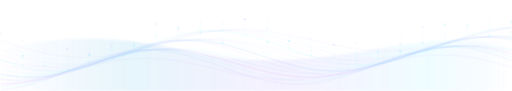
t = 0.00 s
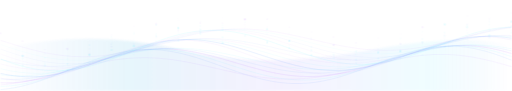
t = 1.38 s
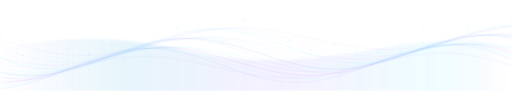
t = 2.75 s
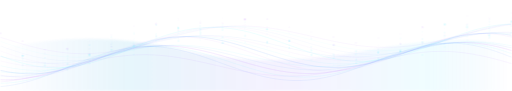
t = 5.50 s
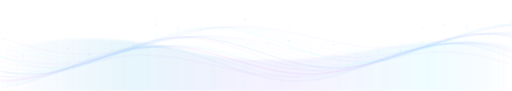
t = 6.88 s
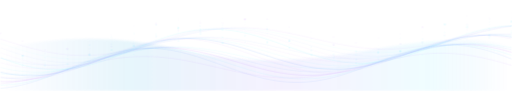
t = 8.25 s

The animated SVG that drew these frames (rendered in a browser with its animation timeline set to each time). Animation: 2 CSS @keyframes rules; frames cover the first 8.25 s, repeats indefinitely.

<svg xmlns="http://www.w3.org/2000/svg" width="1600" height="285" viewBox="0 0 1600 285" role="img" aria-label="Decorative cyan and violet flowing particle waves"><defs><linearGradient id="bl" x1="0" y1="0" x2="1" y2="0"><stop stop-color="#0679f3" stop-opacity="0"/><stop offset=".25" stop-color="#009ddc" stop-opacity=".32"/><stop offset=".55" stop-color="#7442f8" stop-opacity=".23"/><stop offset=".84" stop-color="#42e8ff" stop-opacity=".27"/><stop offset="1" stop-color="#0077ee" stop-opacity="0"/></linearGradient><filter id="gl" x="-50%" y="-50%" width="200%" height="200%"><feGaussianBlur stdDeviation="3"/></filter><style>@keyframes ebb{0%,100%{transform:translateY(0)}50%{transform:translateY(-11px)}}@keyframes glimmer{0%,100%{opacity:.82}50%{opacity:.38}}#waves{animation:ebb 11s ease-in-out infinite}#dots{animation:glimmer 5s ease-in-out infinite}@media(prefers-reduced-motion:reduce){#waves,#dots{animation:none}}</style></defs><path d="M0 150 Q300 90 560 155 T1140 160 T1600 144 L1600 285 L0 285Z" fill="url(#bl)" opacity=".3" filter="url(#gl)"/><g id="waves"><path d="M0 128.0 L20 134.2 L40 140.4 L60 146.4 L80 152.1 L100 157.4 L120 162.3 L140 166.6 L160 170.4 L180 173.6 L200 176.1 L220 177.9 L240 178.9 L260 179.3 L280 178.8 L300 177.7 L320 175.8 L340 173.3 L360 170.1 L380 166.4 L400 162.2 L420 157.5 L440 152.5 L460 147.3 L480 141.8 L500 136.3 L520 130.7 L540 125.3 L560 120.0 L580 115.0 L600 110.3 L620 106.1 L640 102.3 L660 99.1 L680 96.4 L700 94.4 L720 93.0 L740 92.3 L760 92.2 L780 92.9 L800 94.1 L820 96.0 L840 98.4 L860 101.3 L880 104.7 L900 108.5 L920 112.7 L940 117.0 L960 121.5 L980 126.1 L1000 130.7 L1020 135.2 L1040 139.5 L1060 143.6 L1080 147.3 L1100 150.6 L1120 153.5 L1140 155.8 L1160 157.5 L1180 158.7 L1200 159.2 L1220 159.1 L1240 158.3 L1260 156.9 L1280 154.9 L1300 152.3 L1320 149.2 L1340 145.5 L1360 141.5 L1380 137.0 L1400 132.3 L1420 127.4 L1440 122.3 L1460 117.2 L1480 112.2 L1500 107.3 L1520 102.6 L1540 98.2 L1560 94.2 L1580 90.7 L1600 87.7 " fill="none" stroke="#af62ff" stroke-width="1.45" opacity="0.110"/><path d="M0 140.9 L20 147.7 L40 154.3 L60 160.6 L80 166.4 L100 171.8 L120 176.6 L140 180.8 L160 184.2 L180 186.9 L200 188.8 L220 189.9 L240 190.2 L260 189.7 L280 188.3 L300 186.2 L320 183.3 L340 179.7 L360 175.5 L380 170.8 L400 165.6 L420 160.0 L440 154.1 L460 148.0 L480 141.8 L500 135.6 L520 129.6 L540 123.7 L560 118.1 L580 113.0 L600 108.3 L620 104.1 L640 100.6 L660 97.7 L680 95.5 L700 94.0 L720 93.3 L740 93.4 L760 94.1 L780 95.6 L800 97.8 L820 100.6 L840 104.0 L860 107.9 L880 112.3 L900 117.0 L920 122.0 L940 127.1 L960 132.4 L980 137.6 L1000 142.7 L1020 147.7 L1040 152.3 L1060 156.5 L1080 160.3 L1100 163.5 L1120 166.2 L1140 168.2 L1160 169.6 L1180 170.2 L1200 170.1 L1220 169.3 L1240 167.7 L1260 165.5 L1280 162.6 L1300 159.1 L1320 155.0 L1340 150.5 L1360 145.5 L1380 140.2 L1400 134.6 L1420 128.9 L1440 123.2 L1460 117.5 L1480 112.0 L1500 106.7 L1520 101.7 L1540 97.2 L1560 93.2 L1580 89.8 L1600 87.0 " fill="none" stroke="#25e8ff" stroke-width="0.72" opacity="0.122"/><path d="M0 155.0 L20 162.2 L40 169.1 L60 175.5 L80 181.3 L100 186.6 L120 191.1 L140 194.8 L160 197.7 L180 199.8 L200 200.9 L220 201.2 L240 200.5 L260 199.0 L280 196.6 L300 193.3 L320 189.4 L340 184.7 L360 179.4 L380 173.6 L400 167.4 L420 160.9 L440 154.2 L460 147.3 L480 140.5 L500 133.8 L520 127.4 L540 121.3 L560 115.6 L580 110.5 L600 105.9 L620 102.1 L640 98.9 L660 96.6 L680 95.0 L700 94.3 L720 94.5 L740 95.4 L760 97.1 L780 99.6 L800 102.8 L820 106.7 L840 111.1 L860 116.0 L880 121.3 L900 126.9 L920 132.8 L940 138.6 L960 144.5 L980 150.3 L1000 155.8 L1020 161.0 L1040 165.7 L1060 170.0 L1080 173.6 L1100 176.6 L1120 178.9 L1140 180.4 L1160 181.2 L1180 181.1 L1200 180.2 L1220 178.5 L1240 176.1 L1260 172.9 L1280 169.0 L1300 164.5 L1320 159.4 L1340 153.9 L1360 148.0 L1380 141.9 L1400 135.6 L1420 129.2 L1440 122.8 L1460 116.7 L1480 110.8 L1500 105.2 L1520 100.2 L1540 95.7 L1560 91.8 L1580 88.7 L1600 86.3 " fill="none" stroke="#2378ff" stroke-width="0.72" opacity="0.134"/><path d="M0 170.2 L20 177.6 L40 184.5 L60 190.9 L80 196.5 L100 201.4 L120 205.4 L140 208.6 L160 210.7 L180 211.9 L200 212.1 L220 211.4 L240 209.6 L260 206.9 L280 203.4 L300 199.0 L320 193.8 L340 188.0 L360 181.7 L380 174.8 L400 167.7 L420 160.3 L440 152.8 L460 145.4 L480 138.1 L500 131.1 L520 124.4 L540 118.2 L560 112.6 L580 107.7 L600 103.5 L620 100.2 L640 97.7 L660 96.0 L680 95.3 L700 95.6 L720 96.7 L740 98.7 L760 101.5 L780 105.1 L800 109.4 L820 114.3 L840 119.8 L860 125.7 L880 131.9 L900 138.4 L920 144.9 L940 151.4 L960 157.8 L980 163.9 L1000 169.7 L1020 174.9 L1040 179.6 L1060 183.7 L1080 187.0 L1100 189.6 L1120 191.3 L1140 192.1 L1160 192.1 L1180 191.1 L1200 189.3 L1220 186.6 L1240 183.1 L1260 178.9 L1280 174.0 L1300 168.4 L1320 162.4 L1340 155.9 L1360 149.1 L1380 142.2 L1400 135.1 L1420 128.2 L1440 121.4 L1460 114.9 L1480 108.7 L1500 103.1 L1520 98.2 L1540 93.9 L1560 90.4 L1580 87.7 L1600 85.9 " fill="none" stroke="#af62ff" stroke-width="0.72" opacity="0.146"/><path d="M0 186.1 L20 193.6 L40 200.4 L60 206.5 L80 211.7 L100 216.0 L120 219.4 L140 221.7 L160 222.9 L180 223.1 L200 222.2 L220 220.3 L240 217.3 L260 213.4 L280 208.6 L300 202.9 L320 196.6 L340 189.7 L360 182.3 L380 174.5 L400 166.5 L420 158.3 L440 150.3 L460 142.3 L480 134.7 L500 127.5 L520 120.8 L540 114.8 L560 109.5 L580 105.0 L600 101.4 L620 98.7 L640 97.1 L660 96.4 L680 96.7 L700 98.0 L720 100.2 L740 103.3 L760 107.3 L780 112.1 L800 117.5 L820 123.6 L840 130.1 L860 136.9 L880 144.0 L900 151.2 L920 158.3 L940 165.3 L960 172.0 L980 178.4 L1000 184.2 L1020 189.3 L1040 193.8 L1060 197.5 L1080 200.3 L1100 202.2 L1120 203.1 L1140 203.1 L1160 202.1 L1180 200.1 L1200 197.2 L1220 193.4 L1240 188.8 L1260 183.4 L1280 177.4 L1300 170.8 L1320 163.7 L1340 156.3 L1360 148.8 L1380 141.1 L1400 133.5 L1420 126.0 L1440 118.9 L1460 112.2 L1480 106.1 L1500 100.6 L1520 95.9 L1540 92.1 L1560 89.1 L1580 87.1 L1600 86.2 " fill="none" stroke="#25e8ff" stroke-width="1.45" opacity="0.158"/><path d="M0 187.5 L20 192.4 L40 196.8 L60 200.5 L80 203.7 L100 206.2 L120 207.9 L140 208.9 L160 209.2 L180 208.8 L200 207.6 L220 205.7 L240 203.1 L260 200.0 L280 196.2 L300 192.0 L320 187.3 L340 182.3 L360 177.1 L380 171.6 L400 166.1 L420 160.5 L440 155.1 L460 149.8 L480 144.8 L500 140.2 L520 136.0 L540 132.2 L560 129.0 L580 126.4 L600 124.4 L620 123.0 L640 122.3 L660 122.3 L680 122.9 L700 124.2 L720 126.1 L740 128.5 L760 131.5 L780 134.9 L800 138.7 L820 142.9 L840 147.2 L860 151.8 L880 156.4 L900 160.9 L920 165.4 L940 169.7 L960 173.8 L980 177.5 L1000 180.8 L1020 183.6 L1040 185.9 L1060 187.6 L1080 188.7 L1100 189.2 L1120 189.1 L1140 188.3 L1160 186.9 L1180 184.8 L1200 182.2 L1220 179.0 L1240 175.4 L1260 171.3 L1280 166.8 L1300 162.1 L1320 157.2 L1340 152.1 L1360 147.0 L1380 142.0 L1400 137.1 L1420 132.4 L1440 128.0 L1460 124.1 L1480 120.6 L1500 117.6 L1520 115.2 L1540 113.4 L1560 112.3 L1580 111.9 L1600 112.2 " fill="none" stroke="#2378ff" stroke-width="0.72" opacity="0.170"/><path d="M0 201.9 L20 206.7 L40 210.9 L60 214.3 L80 217.0 L100 218.9 L120 219.9 L140 220.2 L160 219.6 L180 218.2 L200 216.1 L220 213.2 L240 209.6 L260 205.4 L280 200.6 L300 195.4 L320 189.8 L340 183.9 L360 177.8 L380 171.6 L400 165.4 L420 159.3 L440 153.5 L460 148.0 L480 142.8 L500 138.1 L520 134.0 L540 130.5 L560 127.6 L580 125.5 L600 124.0 L620 123.3 L640 123.4 L660 124.2 L680 125.7 L700 127.9 L720 130.8 L740 134.2 L760 138.1 L780 142.5 L800 147.2 L820 152.2 L840 157.4 L860 162.6 L880 167.9 L900 173.0 L920 177.9 L940 182.5 L960 186.7 L980 190.5 L1000 193.7 L1020 196.3 L1040 198.3 L1060 199.6 L1080 200.2 L1100 200.1 L1120 199.2 L1140 197.7 L1160 195.4 L1180 192.5 L1200 188.9 L1220 184.8 L1240 180.3 L1260 175.3 L1280 170.0 L1300 164.4 L1320 158.7 L1340 153.0 L1360 147.3 L1380 141.8 L1400 136.5 L1420 131.5 L1440 127.0 L1460 123.0 L1480 119.6 L1500 116.9 L1520 114.8 L1540 113.5 L1560 113.0 L1580 113.2 L1600 114.3 " fill="none" stroke="#af62ff" stroke-width="0.72" opacity="0.182"/><path d="M0 216.7 L20 221.2 L40 224.9 L60 227.8 L80 229.8 L100 230.9 L120 231.1 L140 230.5 L160 228.9 L180 226.4 L200 223.2 L220 219.2 L240 214.5 L260 209.2 L280 203.4 L300 197.2 L320 190.6 L340 183.9 L360 177.1 L380 170.3 L400 163.6 L420 157.2 L440 151.1 L460 145.4 L480 140.3 L500 135.8 L520 132.0 L540 128.9 L560 126.5 L580 125.0 L600 124.4 L620 124.5 L640 125.5 L660 127.3 L680 129.8 L700 133.0 L720 136.9 L740 141.3 L760 146.3 L780 151.6 L800 157.2 L820 163.0 L840 168.9 L860 174.8 L880 180.5 L900 186.0 L920 191.2 L940 195.9 L960 200.1 L980 203.8 L1000 206.8 L1020 209.0 L1040 210.5 L1060 211.2 L1080 211.1 L1100 210.2 L1120 208.5 L1140 206.0 L1160 202.7 L1180 198.8 L1200 194.3 L1220 189.2 L1240 183.7 L1260 177.8 L1280 171.6 L1300 165.3 L1320 158.9 L1340 152.6 L1360 146.4 L1380 140.5 L1400 135.0 L1420 130.0 L1440 125.5 L1460 121.7 L1480 118.5 L1500 116.2 L1520 114.7 L1540 114.0 L1560 114.2 L1580 115.3 L1600 117.3 " fill="none" stroke="#25e8ff" stroke-width="0.72" opacity="0.194"/><path d="M0 231.5 L20 235.5 L40 238.6 L60 240.8 L80 241.9 L100 242.1 L120 241.3 L140 239.5 L160 236.8 L180 233.2 L200 228.8 L220 223.6 L240 217.8 L260 211.4 L280 204.6 L300 197.4 L320 190.0 L340 182.6 L360 175.1 L380 167.8 L400 160.8 L420 154.2 L440 148.0 L460 142.5 L480 137.6 L500 133.4 L520 130.1 L540 127.6 L560 126.0 L580 125.4 L600 125.6 L620 126.8 L640 128.8 L660 131.7 L680 135.3 L700 139.6 L720 144.6 L740 150.1 L760 156.0 L780 162.2 L800 168.7 L820 175.2 L840 181.7 L860 188.1 L880 194.2 L900 199.9 L920 205.2 L940 209.8 L960 213.9 L980 217.2 L1000 219.7 L1020 221.4 L1040 222.2 L1060 222.1 L1080 221.1 L1100 219.2 L1120 216.5 L1140 213.0 L1160 208.7 L1180 203.8 L1200 198.2 L1220 192.1 L1240 185.6 L1260 178.8 L1280 171.9 L1300 164.9 L1320 157.9 L1340 151.1 L1360 144.6 L1380 138.5 L1400 132.9 L1420 128.0 L1440 123.7 L1460 120.2 L1480 117.6 L1500 115.9 L1520 115.1 L1540 115.2 L1560 116.4 L1580 118.5 L1600 121.5 " fill="none" stroke="#2378ff" stroke-width="1.45" opacity="0.206"/><path d="M0 246.2 L20 249.5 L40 251.7 L60 252.9 L80 253.1 L100 252.1 L120 250.1 L140 247.1 L160 243.2 L180 238.3 L200 232.7 L220 226.4 L240 219.4 L260 212.0 L280 204.2 L300 196.2 L320 188.0 L340 180.0 L360 172.1 L380 164.5 L400 157.3 L420 150.6 L440 144.6 L460 139.3 L480 134.9 L500 131.3 L520 128.7 L540 127.0 L560 126.4 L580 126.7 L600 128.1 L620 130.3 L640 133.5 L660 137.5 L680 142.3 L700 147.8 L720 153.9 L740 160.4 L760 167.2 L780 174.3 L800 181.5 L820 188.6 L840 195.6 L860 202.3 L880 208.6 L900 214.4 L920 219.5 L940 224.0 L960 227.6 L980 230.4 L1000 232.3 L1020 233.2 L1040 233.1 L1060 232.0 L1080 230.0 L1100 227.1 L1120 223.3 L1140 218.6 L1160 213.2 L1180 207.1 L1200 200.5 L1220 193.5 L1240 186.1 L1260 178.5 L1280 170.8 L1300 163.2 L1320 155.7 L1340 148.6 L1360 142.0 L1380 135.9 L1400 130.4 L1420 125.7 L1440 121.9 L1460 119.0 L1480 117.0 L1500 116.1 L1520 116.2 L1540 117.4 L1560 119.6 L1580 122.8 L1600 127.0 " fill="none" stroke="#af62ff" stroke-width="0.72" opacity="0.218"/><path d="M0 236.2 L20 237.9 L40 238.9 L60 239.2 L80 238.7 L100 237.5 L120 235.6 L140 233.0 L160 229.8 L180 226.1 L200 221.8 L220 217.2 L240 212.1 L260 206.9 L280 201.4 L300 195.9 L320 190.3 L340 184.9 L360 179.7 L380 174.7 L400 170.0 L420 165.8 L440 162.1 L460 158.9 L480 156.3 L500 154.3 L520 153.0 L540 152.3 L560 152.3 L580 153.0 L600 154.3 L620 156.2 L640 158.7 L660 161.7 L680 165.1 L700 168.9 L720 173.1 L740 177.4 L760 182.0 L780 186.6 L800 191.2 L820 195.6 L840 199.9 L860 204.0 L880 207.6 L900 210.9 L920 213.7 L940 216.0 L960 217.7 L980 218.8 L1000 219.3 L1020 219.1 L1040 218.3 L1060 216.8 L1080 214.8 L1100 212.1 L1120 208.9 L1140 205.2 L1160 201.1 L1180 196.7 L1200 191.9 L1220 187.0 L1240 181.9 L1260 176.8 L1280 171.8 L1300 166.9 L1320 162.2 L1340 157.9 L1360 153.9 L1380 150.4 L1400 147.4 L1420 145.1 L1440 143.3 L1460 142.3 L1480 141.9 L1500 142.2 L1520 143.3 L1540 145.1 L1560 147.5 L1580 150.6 L1600 154.4 " fill="none" stroke="#25e8ff" stroke-width="0.72" opacity="0.230"/><path d="M0 248.9 L20 249.9 L40 250.2 L60 249.6 L80 248.1 L100 246.0 L120 243.0 L140 239.4 L160 235.2 L180 230.4 L200 225.2 L220 219.5 L240 213.6 L260 207.5 L280 201.4 L300 195.2 L320 189.1 L340 183.3 L360 177.8 L380 172.6 L400 168.0 L420 163.9 L440 160.4 L460 157.6 L480 155.4 L500 154.0 L520 153.4 L540 153.5 L560 154.3 L580 155.8 L600 158.1 L620 160.9 L640 164.4 L660 168.3 L680 172.7 L700 177.4 L720 182.4 L740 187.6 L760 192.9 L780 198.1 L800 203.2 L820 208.1 L840 212.7 L860 216.9 L880 220.6 L900 223.8 L920 226.4 L940 228.4 L960 229.7 L980 230.2 L1000 230.1 L1020 229.2 L1040 227.6 L1060 225.3 L1080 222.4 L1100 218.8 L1120 214.7 L1140 210.1 L1160 205.1 L1180 199.7 L1200 194.2 L1220 188.5 L1240 182.7 L1260 177.1 L1280 171.5 L1300 166.3 L1320 161.3 L1340 156.8 L1360 152.9 L1380 149.5 L1400 146.7 L1420 144.7 L1440 143.4 L1460 142.9 L1480 143.2 L1500 144.3 L1520 146.2 L1540 148.9 L1560 152.3 L1580 156.3 L1600 161.0 " fill="none" stroke="#2378ff" stroke-width="0.72" opacity="0.242"/><path d="M0 260.9 L20 261.1 L40 260.4 L60 258.8 L80 256.3 L100 253.0 L120 249.0 L140 244.3 L160 239.0 L180 233.2 L200 226.9 L220 220.4 L240 213.7 L260 206.8 L280 200.0 L300 193.4 L320 186.9 L340 180.9 L360 175.2 L380 170.1 L400 165.7 L420 161.9 L440 158.8 L460 156.5 L480 155.0 L500 154.4 L520 154.6 L540 155.6 L560 157.4 L580 159.9 L600 163.2 L620 167.1 L640 171.6 L660 176.5 L680 181.8 L700 187.5 L720 193.3 L740 199.2 L760 205.0 L780 210.8 L800 216.2 L820 221.4 L840 226.1 L860 230.3 L880 233.9 L900 236.9 L920 239.1 L940 240.6 L960 241.2 L980 241.1 L1000 240.1 L1020 238.4 L1040 235.9 L1060 232.6 L1080 228.7 L1100 224.1 L1120 219.0 L1140 213.5 L1160 207.6 L1180 201.4 L1200 195.1 L1220 188.7 L1240 182.3 L1260 176.2 L1280 170.3 L1300 164.8 L1320 159.8 L1340 155.3 L1360 151.5 L1380 148.4 L1400 146.1 L1420 144.6 L1440 144.0 L1460 144.2 L1480 145.4 L1500 147.4 L1520 150.2 L1540 153.9 L1560 158.3 L1580 163.4 L1600 169.2 " fill="none" stroke="#af62ff" stroke-width="1.45" opacity="0.254"/><path d="M0 272.1 L20 271.2 L40 269.4 L60 266.7 L80 263.0 L100 258.6 L120 253.4 L140 247.5 L160 241.1 L180 234.3 L200 227.1 L220 219.8 L240 212.3 L260 204.9 L280 197.6 L300 190.6 L320 184.0 L340 177.8 L360 172.3 L380 167.4 L400 163.3 L420 160.0 L440 157.6 L460 156.0 L480 155.4 L500 155.7 L520 156.9 L540 158.9 L560 161.8 L580 165.5 L600 169.8 L620 174.8 L640 180.3 L660 186.2 L680 192.5 L700 198.9 L720 205.5 L740 212.0 L760 218.3 L780 224.4 L800 230.1 L820 235.4 L840 240.0 L860 244.0 L880 247.3 L900 249.8 L920 251.4 L940 252.2 L960 252.1 L980 251.1 L1000 249.2 L1020 246.4 L1040 242.9 L1060 238.6 L1080 233.6 L1100 228.0 L1120 221.9 L1140 215.4 L1160 208.6 L1180 201.6 L1200 194.6 L1220 187.6 L1240 180.8 L1260 174.3 L1280 168.3 L1300 162.7 L1320 157.8 L1340 153.5 L1360 150.1 L1380 147.5 L1400 145.8 L1420 145.0 L1440 145.2 L1460 146.4 L1480 148.5 L1500 151.6 L1520 155.5 L1540 160.3 L1560 165.8 L1580 172.1 L1600 178.9 " fill="none" stroke="#25e8ff" stroke-width="0.72" opacity="0.266"/><path d="M0 282.1 L20 280.0 L40 277.0 L60 273.0 L80 268.1 L100 262.5 L120 256.1 L140 249.1 L160 241.7 L180 233.9 L200 225.9 L220 217.8 L240 209.7 L260 201.8 L280 194.2 L300 187.0 L320 180.4 L340 174.4 L360 169.2 L380 164.8 L400 161.2 L420 158.7 L440 157.0 L460 156.4 L480 156.8 L500 158.2 L520 160.5 L540 163.7 L560 167.8 L580 172.6 L600 178.1 L620 184.1 L640 190.7 L660 197.5 L680 204.6 L700 211.8 L720 218.9 L740 225.9 L760 232.6 L780 238.9 L800 244.6 L820 249.8 L840 254.2 L860 257.8 L880 260.5 L900 262.3 L920 263.2 L940 263.1 L960 262.0 L980 260.0 L1000 257.0 L1020 253.1 L1040 248.4 L1060 243.0 L1080 236.9 L1100 230.3 L1120 223.2 L1140 215.8 L1160 208.2 L1180 200.5 L1200 192.9 L1220 185.4 L1240 178.4 L1260 171.7 L1280 165.6 L1300 160.2 L1320 155.5 L1340 151.7 L1360 148.8 L1380 146.9 L1400 146.1 L1420 146.2 L1440 147.4 L1460 149.7 L1480 152.9 L1500 157.2 L1520 162.3 L1540 168.3 L1560 175.0 L1580 182.3 L1600 190.2 " fill="none" stroke="#2378ff" stroke-width="0.72" opacity="0.278"/><path d="M0 267.4 L20 265.5 L40 262.9 L60 259.7 L80 255.9 L100 251.7 L120 247.0 L140 241.9 L160 236.7 L180 231.2 L200 225.7 L220 220.1 L240 214.7 L260 209.5 L280 204.5 L300 199.9 L320 195.7 L340 192.0 L360 188.8 L380 186.3 L400 184.3 L420 183.0 L440 182.4 L460 182.4 L480 183.1 L500 184.4 L520 186.3 L540 188.8 L560 191.8 L580 195.3 L600 199.1 L620 203.3 L640 207.6 L660 212.2 L680 216.8 L700 221.4 L720 225.8 L740 230.1 L760 234.1 L780 237.8 L800 241.1 L820 243.8 L840 246.1 L860 247.8 L880 248.9 L900 249.3 L920 249.1 L940 248.2 L960 246.8 L980 244.7 L1000 242.0 L1020 238.8 L1040 235.1 L1060 231.0 L1080 226.5 L1100 221.7 L1120 216.8 L1140 211.7 L1160 206.6 L1180 201.6 L1200 196.7 L1220 192.0 L1240 187.7 L1260 183.7 L1280 180.3 L1300 177.3 L1320 175.0 L1340 173.2 L1360 172.2 L1380 171.9 L1400 172.2 L1420 173.3 L1440 175.1 L1460 177.6 L1480 180.7 L1500 184.5 L1520 188.8 L1540 193.6 L1560 198.8 L1580 204.4 L1600 210.3 " fill="none" stroke="#af62ff" stroke-width="0.72" opacity="0.290"/></g><g id="dots"><circle cx="0.0" cy="104.0" r="2" fill="#c185ff" opacity="0.30"/><circle cx="139.1" cy="165.9" r="0.72" fill="#42e6ff" opacity="0.39"/><circle cx="278.3" cy="193.0" r="0.72" fill="#42e6ff" opacity="0.47"/><circle cx="417.4" cy="170.2" r="1.2" fill="#42e6ff" opacity="0.55"/><circle cx="556.5" cy="64.0" r="0.72" fill="#c185ff" opacity="0.64"/><circle cx="695.6" cy="88.7" r="0.72" fill="#42e6ff" opacity="0.73"/><circle cx="834.8" cy="130.3" r="1.2" fill="#42e6ff" opacity="0.81"/><circle cx="973.9" cy="186.2" r="0.72" fill="#42e6ff" opacity="0.30"/><circle cx="1113.0" cy="143.7" r="0.72" fill="#c185ff" opacity="0.39"/><circle cx="1252.2" cy="120.1" r="1.2" fill="#42e6ff" opacity="0.47"/><circle cx="1391.3" cy="100.2" r="0.72" fill="#42e6ff" opacity="0.55"/><circle cx="1530.4" cy="110.4" r="2" fill="#42e6ff" opacity="0.64"/><circle cx="69.6" cy="128.6" r="1.2" fill="#c185ff" opacity="0.73"/><circle cx="208.7" cy="184.4" r="0.72" fill="#42e6ff" opacity="0.81"/><circle cx="347.8" cy="185.5" r="0.72" fill="#42e6ff" opacity="0.30"/><circle cx="486.9" cy="151.1" r="1.2" fill="#42e6ff" opacity="0.39"/><circle cx="626.1" cy="66.9" r="0.72" fill="#c185ff" opacity="0.47"/><circle cx="765.2" cy="90.2" r="0.72" fill="#42e6ff" opacity="0.55"/><circle cx="904.3" cy="150.7" r="1.2" fill="#42e6ff" opacity="0.64"/><circle cx="1043.5" cy="203.5" r="0.72" fill="#42e6ff" opacity="0.73"/><circle cx="1182.6" cy="119.4" r="0.72" fill="#c185ff" opacity="0.81"/><circle cx="1321.7" cy="98.7" r="1.2" fill="#42e6ff" opacity="0.30"/><circle cx="1460.9" cy="84.5" r="2" fill="#42e6ff" opacity="0.39"/><circle cx="1600.0" cy="116.2" r="0.72" fill="#42e6ff" opacity="0.47"/><circle cx="139.1" cy="156.5" r="1.2" fill="#c185ff" opacity="0.55"/><circle cx="278.3" cy="168.9" r="0.72" fill="#42e6ff" opacity="0.64"/><circle cx="417.4" cy="158.4" r="0.72" fill="#42e6ff" opacity="0.73"/><circle cx="556.5" cy="127.8" r="1.2" fill="#42e6ff" opacity="0.81"/><circle cx="695.6" cy="56.3" r="0.72" fill="#c185ff" opacity="0.30"/><circle cx="834.8" cy="104.7" r="0.72" fill="#42e6ff" opacity="0.39"/><circle cx="973.9" cy="158.4" r="1.2" fill="#42e6ff" opacity="0.47"/><circle cx="1113.0" cy="187.3" r="0.72" fill="#42e6ff" opacity="0.55"/><circle cx="1252.2" cy="107.4" r="0.72" fill="#c185ff" opacity="0.64"/><circle cx="1391.3" cy="76.3" r="2" fill="#42e6ff" opacity="0.73"/><circle cx="1530.4" cy="76.4" r="0.72" fill="#42e6ff" opacity="0.81"/><circle cx="69.6" cy="203.3" r="0.72" fill="#42e6ff" opacity="0.30"/><circle cx="208.7" cy="155.9" r="1.2" fill="#c185ff" opacity="0.39"/><circle cx="347.8" cy="167.3" r="0.72" fill="#42e6ff" opacity="0.47"/><circle cx="486.9" cy="135.4" r="0.72" fill="#42e6ff" opacity="0.55"/><circle cx="626.1" cy="105.4" r="1.2" fill="#42e6ff" opacity="0.64"/><circle cx="765.2" cy="76.7" r="0.72" fill="#c185ff" opacity="0.73"/><circle cx="904.3" cy="125.5" r="0.72" fill="#42e6ff" opacity="0.81"/><circle cx="1043.5" cy="175.4" r="1.2" fill="#42e6ff" opacity="0.30"/><circle cx="1182.6" cy="185.6" r="0.72" fill="#42e6ff" opacity="0.39"/><circle cx="1321.7" cy="84.9" r="2" fill="#c185ff" opacity="0.47"/><circle cx="1460.8" cy="78.1" r="1.2" fill="#42e6ff" opacity="0.55"/><circle cx="1600.0" cy="101.9" r="0.72" fill="#42e6ff" opacity="0.64"/><circle cx="139.1" cy="202.8" r="0.72" fill="#42e6ff" opacity="0.73"/><circle cx="278.2" cy="167.6" r="1.2" fill="#c185ff" opacity="0.81"/><circle cx="417.4" cy="151.8" r="0.72" fill="#42e6ff" opacity="0.30"/><circle cx="556.5" cy="122.4" r="0.72" fill="#42e6ff" opacity="0.39"/><circle cx="695.6" cy="116.3" r="1.2" fill="#42e6ff" opacity="0.47"/><circle cx="834.8" cy="84.8" r="0.72" fill="#c185ff" opacity="0.55"/><circle cx="973.9" cy="147.3" r="0.72" fill="#42e6ff" opacity="0.64"/><circle cx="1113.0" cy="186.5" r="1.2" fill="#42e6ff" opacity="0.73"/><circle cx="1252.1" cy="160.1" r="2" fill="#42e6ff" opacity="0.81"/><circle cx="1391.3" cy="70.0" r="0.72" fill="#c185ff" opacity="0.30"/><circle cx="1530.4" cy="67.7" r="1.2" fill="#42e6ff" opacity="0.39"/><circle cx="69.5" cy="201.9" r="0.72" fill="#42e6ff" opacity="0.47"/><circle cx="208.7" cy="188.4" r="0.72" fill="#42e6ff" opacity="0.55"/><circle cx="347.8" cy="146.5" r="1.2" fill="#c185ff" opacity="0.64"/><circle cx="486.9" cy="126.9" r="0.72" fill="#42e6ff" opacity="0.73"/><circle cx="626.1" cy="100.9" r="0.72" fill="#42e6ff" opacity="0.81"/><circle cx="765.2" cy="113.0" r="1.2" fill="#42e6ff" opacity="0.30"/><circle cx="904.3" cy="104.6" r="0.72" fill="#c185ff" opacity="0.39"/><circle cx="1043.4" cy="147.5" r="0.72" fill="#42e6ff" opacity="0.47"/><circle cx="1182.6" cy="164.4" r="2" fill="#42e6ff" opacity="0.55"/><circle cx="1321.7" cy="143.4" r="0.72" fill="#42e6ff" opacity="0.64"/><circle cx="1460.8" cy="49.8" r="0.72" fill="#c185ff" opacity="0.73"/><circle cx="1600.0" cy="67.8" r="1.2" fill="#42e6ff" opacity="0.81"/><circle cx="139.1" cy="181.5" r="0.72" fill="#42e6ff" opacity="0.30"/><circle cx="278.2" cy="163.1" r="0.72" fill="#42e6ff" opacity="0.39"/><circle cx="417.4" cy="137.6" r="1.2" fill="#c185ff" opacity="0.47"/><circle cx="556.5" cy="101.7" r="0.72" fill="#42e6ff" opacity="0.55"/><circle cx="695.6" cy="84.4" r="0.72" fill="#42e6ff" opacity="0.64"/><circle cx="834.8" cy="135.6" r="1.2" fill="#42e6ff" opacity="0.73"/><circle cx="973.9" cy="120.0" r="0.72" fill="#c185ff" opacity="0.81"/><circle cx="1113.0" cy="160.2" r="2" fill="#42e6ff" opacity="0.30"/><circle cx="1252.1" cy="155.6" r="1.2" fill="#42e6ff" opacity="0.39"/><circle cx="1391.3" cy="118.8" r="0.72" fill="#42e6ff" opacity="0.47"/><circle cx="1530.4" cy="60.0" r="0.72" fill="#c185ff" opacity="0.55"/><circle cx="69.5" cy="175.2" r="1.2" fill="#42e6ff" opacity="0.64"/><circle cx="208.7" cy="173.7" r="0.72" fill="#42e6ff" opacity="0.73"/><circle cx="347.8" cy="138.1" r="0.72" fill="#42e6ff" opacity="0.81"/><circle cx="486.9" cy="115.9" r="1.2" fill="#c185ff" opacity="0.30"/><circle cx="626.0" cy="96.0" r="0.72" fill="#42e6ff" opacity="0.39"/><circle cx="765.2" cy="101.9" r="0.72" fill="#42e6ff" opacity="0.47"/><circle cx="904.3" cy="149.2" r="1.2" fill="#42e6ff" opacity="0.55"/><circle cx="1043.4" cy="140.7" r="2" fill="#c185ff" opacity="0.64"/><circle cx="1182.6" cy="163.9" r="0.72" fill="#42e6ff" opacity="0.73"/><circle cx="1321.7" cy="131.4" r="1.2" fill="#42e6ff" opacity="0.81"/><circle cx="1460.8" cy="112.0" r="0.72" fill="#42e6ff" opacity="0.30"/><circle cx="1600.0" cy="56.0" r="0.72" fill="#c185ff" opacity="0.39"/><circle cx="139.1" cy="180.1" r="1.2" fill="#42e6ff" opacity="0.47"/><circle cx="278.2" cy="152.7" r="0.72" fill="#42e6ff" opacity="0.55"/><circle cx="417.4" cy="131.2" r="0.72" fill="#42e6ff" opacity="0.64"/><circle cx="556.5" cy="95.6" r="1.2" fill="#c185ff" opacity="0.73"/><circle cx="695.6" cy="78.3" r="0.72" fill="#42e6ff" opacity="0.81"/><circle cx="834.7" cy="106.1" r="0.72" fill="#42e6ff" opacity="0.30"/><circle cx="973.9" cy="172.2" r="2" fill="#42e6ff" opacity="0.39"/><circle cx="1113.0" cy="133.2" r="0.72" fill="#c185ff" opacity="0.47"/><circle cx="1252.1" cy="137.9" r="0.72" fill="#42e6ff" opacity="0.55"/><circle cx="1391.3" cy="111.8" r="1.2" fill="#42e6ff" opacity="0.64"/><circle cx="1530.4" cy="96.3" r="0.72" fill="#42e6ff" opacity="0.73"/><circle cx="69.5" cy="172.4" r="0.72" fill="#c185ff" opacity="0.81"/><circle cx="208.6" cy="156.2" r="1.2" fill="#42e6ff" opacity="0.30"/><circle cx="347.8" cy="131.7" r="0.72" fill="#42e6ff" opacity="0.39"/><circle cx="486.9" cy="112.9" r="0.72" fill="#42e6ff" opacity="0.47"/><circle cx="626.0" cy="70.7" r="1.2" fill="#c185ff" opacity="0.55"/><circle cx="765.2" cy="69.3" r="0.72" fill="#42e6ff" opacity="0.64"/><circle cx="904.3" cy="128.4" r="2" fill="#42e6ff" opacity="0.73"/><circle cx="1043.4" cy="180.5" r="1.2" fill="#42e6ff" opacity="0.81"/><circle cx="1182.6" cy="140.3" r="0.72" fill="#c185ff" opacity="0.30"/><circle cx="1321.7" cy="122.9" r="0.72" fill="#42e6ff" opacity="0.39"/><circle cx="1460.8" cy="87.7" r="1.2" fill="#42e6ff" opacity="0.47"/><circle cx="1599.9" cy="114.0" r="0.72" fill="#42e6ff" opacity="0.55"/><circle cx="139.1" cy="156.4" r="0.72" fill="#c185ff" opacity="0.64"/><circle cx="278.2" cy="141.8" r="1.2" fill="#42e6ff" opacity="0.73"/><circle cx="417.3" cy="106.6" r="0.72" fill="#42e6ff" opacity="0.81"/><circle cx="556.5" cy="102.7" r="0.72" fill="#42e6ff" opacity="0.30"/><circle cx="695.6" cy="72.7" r="1.2" fill="#c185ff" opacity="0.39"/><circle cx="834.7" cy="91.5" r="2" fill="#42e6ff" opacity="0.47"/><circle cx="973.9" cy="146.0" r="0.72" fill="#42e6ff" opacity="0.55"/><circle cx="1113.0" cy="197.9" r="1.2" fill="#42e6ff" opacity="0.64"/><circle cx="1252.1" cy="136.1" r="0.72" fill="#c185ff" opacity="0.73"/><circle cx="1391.3" cy="102.6" r="0.72" fill="#42e6ff" opacity="0.81"/><circle cx="1530.4" cy="89.9" r="1.2" fill="#42e6ff" opacity="0.30"/><circle cx="69.5" cy="211.9" r="0.72" fill="#42e6ff" opacity="0.39"/><circle cx="208.6" cy="153.2" r="0.72" fill="#c185ff" opacity="0.47"/><circle cx="347.8" cy="116.4" r="1.2" fill="#42e6ff" opacity="0.55"/><circle cx="486.9" cy="107.5" r="0.72" fill="#42e6ff" opacity="0.64"/><circle cx="626.0" cy="124.4" r="0.72" fill="#42e6ff" opacity="0.73"/><circle cx="765.2" cy="60.5" r="2" fill="#c185ff" opacity="0.81"/><circle cx="904.3" cy="102.5" r="0.72" fill="#42e6ff" opacity="0.30"/><circle cx="1043.4" cy="169.7" r="0.72" fill="#42e6ff" opacity="0.39"/><circle cx="1182.5" cy="183.2" r="1.2" fill="#42e6ff" opacity="0.47"/><circle cx="1321.7" cy="108.9" r="0.72" fill="#c185ff" opacity="0.55"/><circle cx="1460.8" cy="82.1" r="0.72" fill="#42e6ff" opacity="0.64"/><circle cx="1599.9" cy="80.4" r="1.2" fill="#42e6ff" opacity="0.73"/><circle cx="139.1" cy="223.3" r="0.72" fill="#42e6ff" opacity="0.81"/><circle cx="278.2" cy="128.1" r="0.72" fill="#c185ff" opacity="0.30"/><circle cx="417.3" cy="101.7" r="1.2" fill="#42e6ff" opacity="0.39"/><circle cx="556.5" cy="94.4" r="0.72" fill="#42e6ff" opacity="0.47"/><circle cx="695.6" cy="134.5" r="2" fill="#42e6ff" opacity="0.55"/><circle cx="834.7" cy="59.6" r="1.2" fill="#c185ff" opacity="0.64"/><circle cx="973.8" cy="122.1" r="0.72" fill="#42e6ff" opacity="0.73"/><circle cx="1113.0" cy="169.8" r="0.72" fill="#42e6ff" opacity="0.81"/><circle cx="1252.1" cy="183.9" r="1.2" fill="#42e6ff" opacity="0.30"/><circle cx="1391.2" cy="89.3" r="0.72" fill="#c185ff" opacity="0.39"/><circle cx="1530.4" cy="61.2" r="0.72" fill="#42e6ff" opacity="0.47"/><circle cx="69.5" cy="183.1" r="1.2" fill="#42e6ff" opacity="0.55"/><circle cx="208.6" cy="201.1" r="0.72" fill="#42e6ff" opacity="0.64"/><circle cx="347.8" cy="108.7" r="0.72" fill="#c185ff" opacity="0.73"/><circle cx="486.9" cy="79.0" r="1.2" fill="#42e6ff" opacity="0.81"/><circle cx="626.0" cy="92.3" r="2" fill="#42e6ff" opacity="0.30"/><circle cx="765.1" cy="154.6" r="0.72" fill="#42e6ff" opacity="0.39"/><circle cx="904.3" cy="84.1" r="1.2" fill="#c185ff" opacity="0.47"/><circle cx="1043.4" cy="141.7" r="0.72" fill="#42e6ff" opacity="0.55"/><circle cx="1182.5" cy="182.0" r="0.72" fill="#42e6ff" opacity="0.64"/><circle cx="1321.7" cy="172.3" r="1.2" fill="#42e6ff" opacity="0.73"/><circle cx="1460.8" cy="74.9" r="0.72" fill="#c185ff" opacity="0.81"/><circle cx="1599.9" cy="72.2" r="0.72" fill="#42e6ff" opacity="0.30"/><circle cx="139.1" cy="197.2" r="1.2" fill="#42e6ff" opacity="0.39"/><circle cx="278.2" cy="190.2" r="0.72" fill="#42e6ff" opacity="0.47"/><circle cx="417.3" cy="81.4" r="0.72" fill="#c185ff" opacity="0.55"/><circle cx="556.5" cy="87.4" r="2" fill="#42e6ff" opacity="0.64"/><circle cx="695.6" cy="116.6" r="0.72" fill="#42e6ff" opacity="0.73"/><circle cx="834.7" cy="174.0" r="0.72" fill="#42e6ff" opacity="0.81"/><circle cx="973.8" cy="100.7" r="1.2" fill="#c185ff" opacity="0.30"/><circle cx="1113.0" cy="163.5" r="0.72" fill="#42e6ff" opacity="0.39"/><circle cx="1252.1" cy="161.6" r="0.72" fill="#42e6ff" opacity="0.47"/><circle cx="1391.2" cy="146.5" r="1.2" fill="#42e6ff" opacity="0.55"/><circle cx="1530.4" cy="55.7" r="0.72" fill="#c185ff" opacity="0.64"/><circle cx="69.5" cy="176.7" r="0.72" fill="#42e6ff" opacity="0.73"/><circle cx="208.6" cy="200.0" r="1.2" fill="#42e6ff" opacity="0.81"/><circle cx="347.8" cy="166.4" r="0.72" fill="#42e6ff" opacity="0.30"/><circle cx="486.9" cy="74.4" r="2" fill="#c185ff" opacity="0.39"/><circle cx="626.0" cy="80.8" r="1.2" fill="#42e6ff" opacity="0.47"/><circle cx="765.1" cy="132.5" r="0.72" fill="#42e6ff" opacity="0.55"/><circle cx="904.3" cy="196.2" r="0.72" fill="#42e6ff" opacity="0.64"/><circle cx="1043.4" cy="115.4" r="1.2" fill="#c185ff" opacity="0.73"/><circle cx="1182.5" cy="155.2" r="0.72" fill="#42e6ff" opacity="0.81"/><circle cx="1321.7" cy="155.8" r="0.72" fill="#42e6ff" opacity="0.30"/><circle cx="1460.8" cy="124.4" r="1.2" fill="#42e6ff" opacity="0.39"/><circle cx="1599.9" cy="40.1" r="0.72" fill="#c185ff" opacity="0.47"/><circle cx="139.0" cy="169.9" r="0.72" fill="#42e6ff" opacity="0.55"/><circle cx="278.2" cy="174.0" r="1.2" fill="#42e6ff" opacity="0.64"/><circle cx="417.3" cy="143.9" r="2" fill="#42e6ff" opacity="0.73"/><circle cx="556.4" cy="56.2" r="0.72" fill="#c185ff" opacity="0.81"/><circle cx="695.6" cy="86.7" r="1.2" fill="#42e6ff" opacity="0.30"/><circle cx="834.7" cy="148.0" r="0.72" fill="#42e6ff" opacity="0.39"/><circle cx="973.8" cy="189.2" r="0.72" fill="#42e6ff" opacity="0.47"/><circle cx="1113.0" cy="134.8" r="1.2" fill="#c185ff" opacity="0.55"/><circle cx="1252.1" cy="161.0" r="0.72" fill="#42e6ff" opacity="0.64"/><circle cx="1391.2" cy="137.9" r="0.72" fill="#42e6ff" opacity="0.73"/><circle cx="1530.3" cy="117.5" r="1.2" fill="#42e6ff" opacity="0.81"/><circle cx="69.5" cy="147.1" r="0.72" fill="#c185ff" opacity="0.30"/><circle cx="208.6" cy="177.1" r="0.72" fill="#42e6ff" opacity="0.39"/><circle cx="347.7" cy="156.5" r="2" fill="#42e6ff" opacity="0.47"/><circle cx="486.9" cy="117.4" r="0.72" fill="#42e6ff" opacity="0.55"/><circle cx="626.0" cy="71.2" r="0.72" fill="#c185ff" opacity="0.64"/><circle cx="765.1" cy="111.0" r="1.2" fill="#42e6ff" opacity="0.73"/><circle cx="904.3" cy="167.6" r="0.72" fill="#42e6ff" opacity="0.81"/><circle cx="1043.4" cy="195.9" r="0.72" fill="#42e6ff" opacity="0.30"/><circle cx="1182.5" cy="152.3" r="1.2" fill="#c185ff" opacity="0.39"/><circle cx="1321.6" cy="136.8" r="0.72" fill="#42e6ff" opacity="0.47"/><circle cx="1460.8" cy="116.2" r="0.72" fill="#42e6ff" opacity="0.55"/><circle cx="1599.9" cy="101.7" r="1.2" fill="#42e6ff" opacity="0.64"/><circle cx="139.0" cy="166.7" r="0.72" fill="#c185ff" opacity="0.73"/><circle cx="278.2" cy="171.2" r="2" fill="#42e6ff" opacity="0.81"/><circle cx="417.3" cy="136.4" r="1.2" fill="#42e6ff" opacity="0.30"/><circle cx="556.4" cy="118.7" r="0.72" fill="#42e6ff" opacity="0.39"/><circle cx="695.6" cy="71.4" r="0.72" fill="#c185ff" opacity="0.47"/><circle cx="834.7" cy="130.9" r="1.2" fill="#42e6ff" opacity="0.55"/><circle cx="973.8" cy="185.9" r="0.72" fill="#42e6ff" opacity="0.64"/><circle cx="1113.0" cy="172.1" r="0.72" fill="#42e6ff" opacity="0.73"/><circle cx="1252.1" cy="136.5" r="1.2" fill="#c185ff" opacity="0.81"/><circle cx="1391.2" cy="125.0" r="0.72" fill="#42e6ff" opacity="0.30"/><circle cx="1530.3" cy="93.8" r="0.72" fill="#42e6ff" opacity="0.39"/><circle cx="69.5" cy="204.9" r="1.2" fill="#42e6ff" opacity="0.47"/><circle cx="208.6" cy="152.4" r="2" fill="#c185ff" opacity="0.55"/><circle cx="347.7" cy="144.1" r="0.72" fill="#42e6ff" opacity="0.64"/><circle cx="486.9" cy="113.0" r="1.2" fill="#42e6ff" opacity="0.73"/><circle cx="626.0" cy="106.8" r="0.72" fill="#42e6ff" opacity="0.81"/><circle cx="765.1" cy="84.6" r="0.72" fill="#c185ff" opacity="0.30"/><circle cx="904.3" cy="140.0" r="1.2" fill="#42e6ff" opacity="0.39"/><circle cx="1043.4" cy="171.0" r="0.72" fill="#42e6ff" opacity="0.47"/><circle cx="1182.5" cy="161.1" r="0.72" fill="#42e6ff" opacity="0.55"/><circle cx="1321.6" cy="135.1" r="1.2" fill="#c185ff" opacity="0.64"/><circle cx="1460.8" cy="102.6" r="0.72" fill="#42e6ff" opacity="0.73"/><circle cx="1599.9" cy="95.3" r="0.72" fill="#42e6ff" opacity="0.81"/><circle cx="139.0" cy="205.9" r="2" fill="#42e6ff" opacity="0.30"/><circle cx="278.2" cy="152.2" r="0.72" fill="#c185ff" opacity="0.39"/><circle cx="417.3" cy="121.7" r="0.72" fill="#42e6ff" opacity="0.47"/><circle cx="556.4" cy="89.8" r="1.2" fill="#42e6ff" opacity="0.55"/><circle cx="695.5" cy="126.5" r="0.72" fill="#42e6ff" opacity="0.64"/><circle cx="834.7" cy="106.3" r="0.72" fill="#c185ff" opacity="0.73"/><circle cx="973.8" cy="157.6" r="1.2" fill="#42e6ff" opacity="0.81"/><circle cx="1112.9" cy="170.6" r="0.72" fill="#42e6ff" opacity="0.30"/><circle cx="1252.1" cy="139.2" r="0.72" fill="#42e6ff" opacity="0.39"/><circle cx="1391.2" cy="109.5" r="1.2" fill="#c185ff" opacity="0.47"/><circle cx="1530.3" cy="87.4" r="0.72" fill="#42e6ff" opacity="0.55"/><circle cx="69.5" cy="175.0" r="2" fill="#42e6ff" opacity="0.64"/><circle cx="208.6" cy="219.0" r="1.2" fill="#42e6ff" opacity="0.73"/><circle cx="347.7" cy="138.1" r="0.72" fill="#c185ff" opacity="0.81"/><circle cx="486.8" cy="107.4" r="0.72" fill="#42e6ff" opacity="0.30"/><circle cx="626.0" cy="99.3" r="1.2" fill="#42e6ff" opacity="0.39"/><circle cx="765.1" cy="133.4" r="0.72" fill="#42e6ff" opacity="0.47"/><circle cx="904.2" cy="127.9" r="0.72" fill="#c185ff" opacity="0.55"/><circle cx="1043.4" cy="170.0" r="1.2" fill="#42e6ff" opacity="0.64"/><circle cx="1182.5" cy="145.1" r="0.72" fill="#42e6ff" opacity="0.73"/><circle cx="1321.6" cy="123.0" r="0.72" fill="#42e6ff" opacity="0.81"/><circle cx="1460.8" cy="93.0" r="1.2" fill="#c185ff" opacity="0.30"/><circle cx="1599.9" cy="67.2" r="2" fill="#42e6ff" opacity="0.39"/><circle cx="139.0" cy="200.0" r="0.72" fill="#42e6ff" opacity="0.47"/><circle cx="278.2" cy="198.8" r="1.2" fill="#42e6ff" opacity="0.55"/><circle cx="417.3" cy="112.6" r="0.72" fill="#c185ff" opacity="0.64"/><circle cx="556.4" cy="85.4" r="0.72" fill="#42e6ff" opacity="0.73"/><circle cx="695.5" cy="94.6" r="1.2" fill="#42e6ff" opacity="0.81"/><circle cx="834.7" cy="152.4" r="0.72" fill="#42e6ff" opacity="0.30"/></g></svg>
